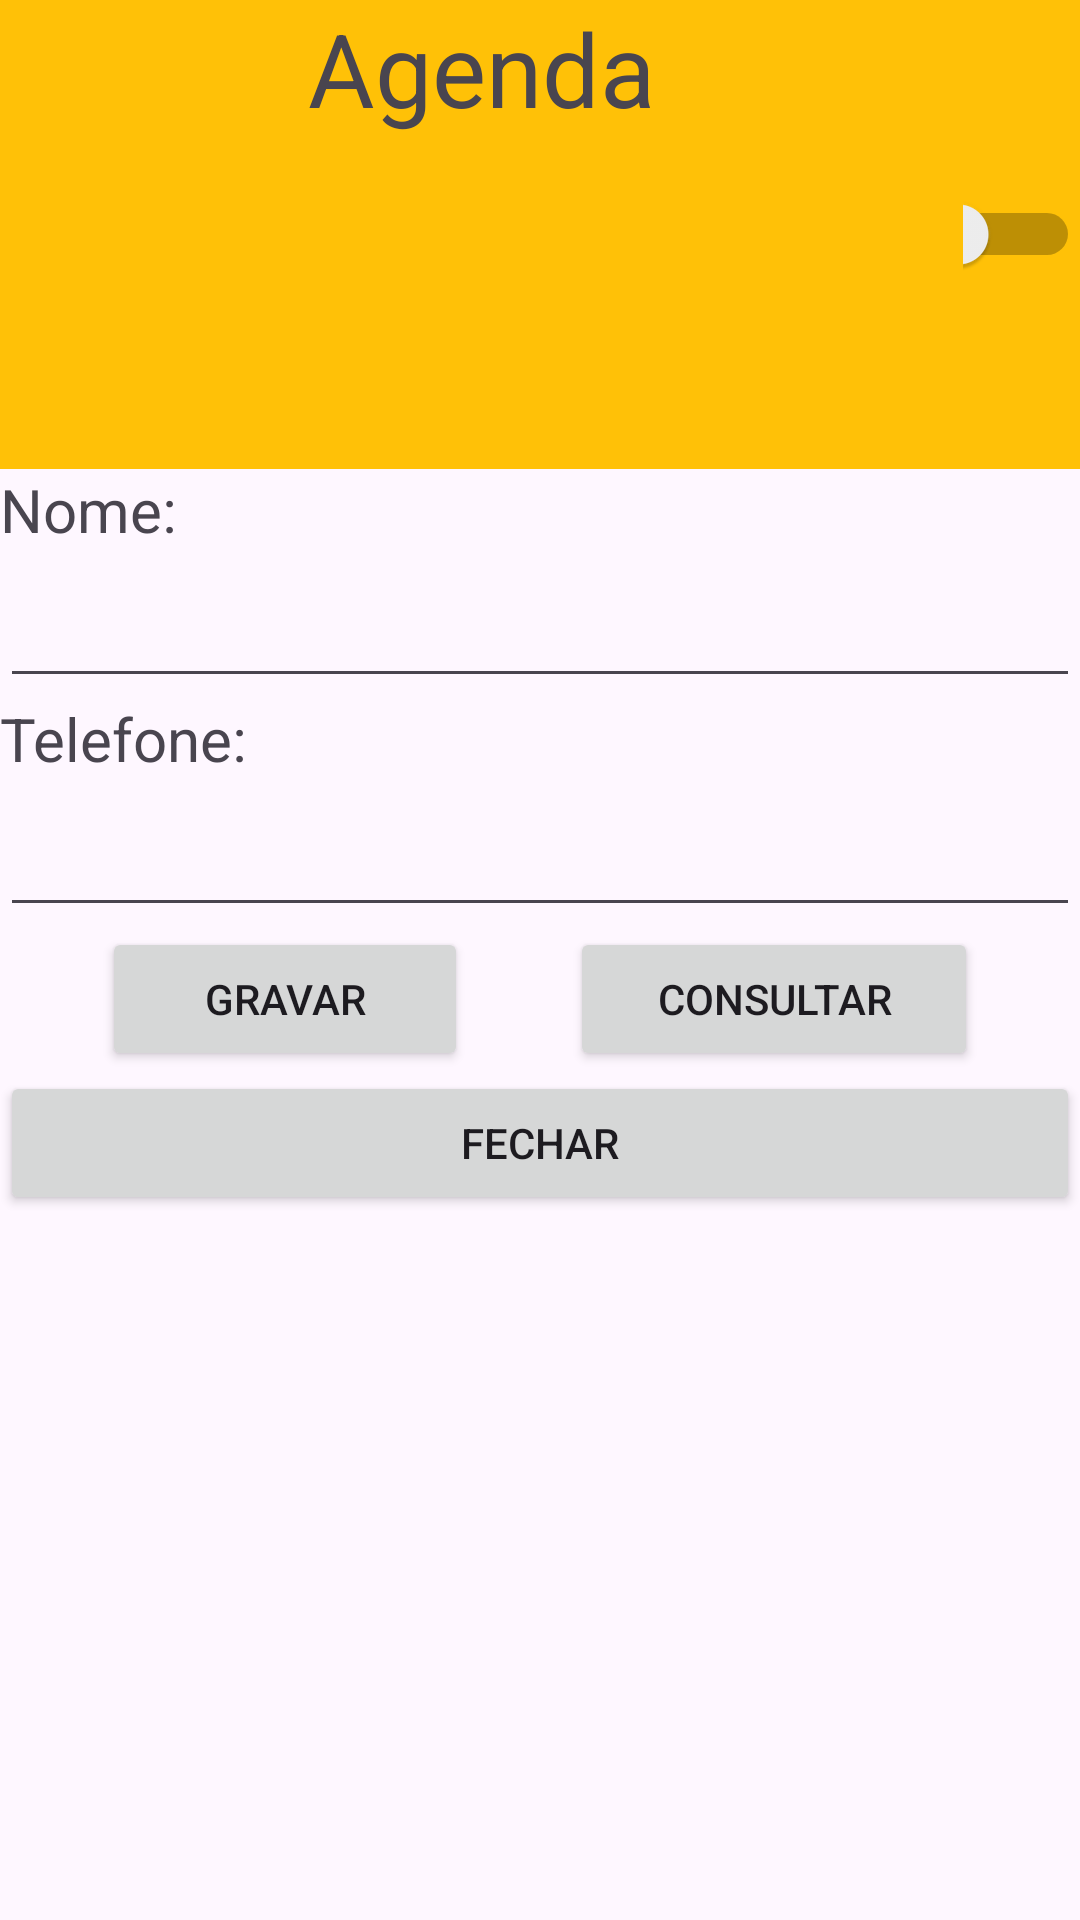

Reconstruct the res/layout file that produces this screen, plus the resources it refers to.
<!-- AndroidManifest.xml: application theme Theme.AppT -->
<!-- res/layout/activity_main.xml -->
<?xml version="1.0" encoding="utf-8"?>
<androidx.constraintlayout.widget.ConstraintLayout xmlns:android="http://schemas.android.com/apk/res/android"
    xmlns:app="http://schemas.android.com/apk/res-auto"
    xmlns:tools="http://schemas.android.com/tools"
    android:layout_width="match_parent"
    android:layout_height="match_parent"
    tools:context=".MainActivity">

    <LinearLayout
        android:layout_width="match_parent"
        android:layout_height="match_parent"
        android:orientation="vertical">

        <LinearLayout
            android:layout_width="wrap_content"
            android:layout_height="wrap_content"
            android:orientation="horizontal">

            <TextView
                android:id="@+id/tv_titulo"
                android:layout_width="321dp"
                android:layout_height="match_parent"
                android:background="#FFC107"
                android:text="@string/Agenda"
                android:textAlignment="center"
                android:textColorHighlight="#D51A1A"
                android:textSize="34sp" />

            <LinearLayout
                android:layout_width="match_parent"
                android:layout_height="match_parent"
                android:orientation="horizontal">

                <Switch
                    android:id="@+id/btDark"
                    android:layout_width="match_parent"
                    android:layout_height="match_parent"
                    android:background="#FFC107"
                    android:text="Tema escuro"
                    android:textSize="12sp" />
            </LinearLayout>

        </LinearLayout>

        <LinearLayout
            android:layout_width="match_parent"
            android:layout_height="wrap_content"
            android:orientation="vertical">

            <TextView
                android:id="@+id/tv_nome_consulta"
                android:layout_width="match_parent"
                android:layout_height="wrap_content"
                android:text="@string/Nome"
                android:textSize="20sp" />

            <EditText
                android:id="@+id/et_nome"
                android:layout_width="match_parent"
                android:layout_height="wrap_content"
                android:ems="10"
                android:inputType="text"
                android:textAlignment="center"
                android:textSize="24sp" />

            <LinearLayout
                android:layout_width="match_parent"
                android:layout_height="wrap_content"
                android:orientation="vertical">

                <TextView
                    android:id="@+id/tv_telefone"
                    android:layout_width="match_parent"
                    android:layout_height="wrap_content"
                    android:text="@string/Telefone"
                    android:textSize="20sp" />

                <EditText
                    android:id="@+id/et_telefone"
                    android:layout_width="match_parent"
                    android:layout_height="wrap_content"
                    android:ems="10"
                    android:inputType="text"
                    android:textAlignment="center"
                    android:textSize="24sp" />

                <LinearLayout
                    android:layout_width="match_parent"
                    android:layout_height="wrap_content"
                    android:orientation="horizontal">

                    <Space
                        android:layout_width="wrap_content"
                        android:layout_height="wrap_content"
                        android:layout_weight="1" />

                    <Button
                        android:id="@+id/btn_gravar"
                        android:layout_width="wrap_content"
                        android:layout_height="wrap_content"
                        android:layout_weight="1"
                        android:onClick="inserirRegistro"
                        android:text="@string/Gravar" />

                    <Space
                        android:layout_width="wrap_content"
                        android:layout_height="wrap_content"
                        android:layout_weight="1" />

                    <Button
                        android:id="@+id/btn_consultar"
                        android:layout_width="wrap_content"
                        android:layout_height="wrap_content"
                        android:layout_weight="1"
                        android:onClick="abrir_tela_consulta"
                        android:text="@string/Consultar" />

                    <Space
                        android:layout_width="wrap_content"
                        android:layout_height="wrap_content"
                        android:layout_weight="1" />
                </LinearLayout>
            </LinearLayout>
        </LinearLayout>

        <LinearLayout
            android:layout_width="match_parent"
            android:layout_height="wrap_content"
            android:orientation="vertical">

            <Button
                android:id="@+id/btn_fechar"
                android:layout_width="match_parent"
                android:layout_height="wrap_content"
                android:onClick="fechar_tela"
                android:text="@string/Fechar" />

            <Space
                android:layout_width="match_parent"
                android:layout_height="wrap_content" />
        </LinearLayout>

    </LinearLayout>
</androidx.constraintlayout.widget.ConstraintLayout>
<!-- resources referenced by this layout -->
<resources>
  <string name="Agenda">Agenda</string>
  <string name="Consultar">Consultar</string>
  <string name="Fechar">Fechar</string>
  <string name="Gravar">Gravar</string>
  <string name="Nome">Nome:</string>
  <string name="Telefone">Telefone:</string>
  <style name="Theme.AppT" parent="Base.Theme.AppT" />
  <style name="Base.Theme.AppT" parent="Theme.Material3.DayNight.NoActionBar">
          
          
      </style>
</resources>
